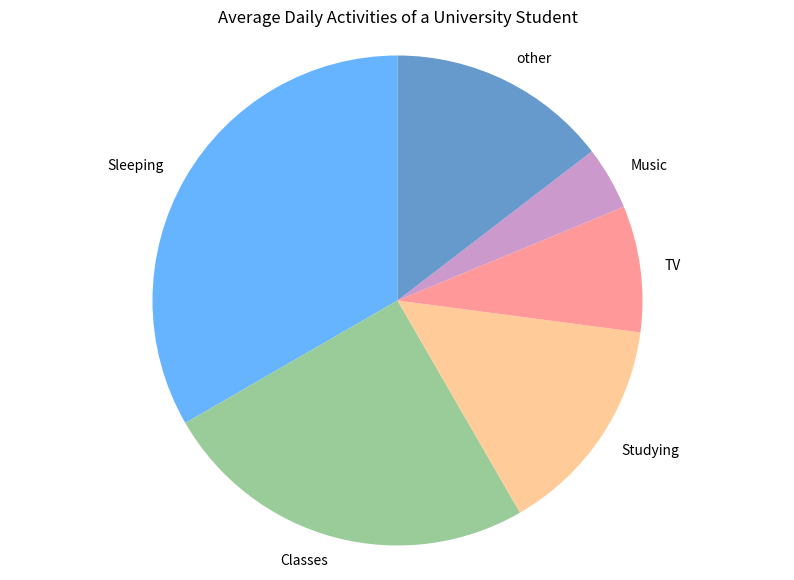

Write the Python code that produced this figure. (Note: this script raises an exception after producing the figure.)
import matplotlib.pyplot as plt  
  
# Activities and corresponding average time spent per day  
activities = {'Sleeping': 8,'Classes': 6,'Studying': 3.5,'TV': 2,'Music': 1,'other':3.5}  
  
#Plot pie charts
labels = activities.keys()  
sizes = activities.values()  
colors = ['#66b3ff','#99cc99','#ffcc99','#ff9999','#cc99cc','#6699cc'] 
plt.figure(figsize=(10, 7))  
plt.pie(sizes, labels=labels, colors=colors, startangle=90)  
plt.axis('equal')  # Make sure the pie chart is round  
plt.title('Average Daily Activities of a University Student')  
plt.show()  
  
# Suppose we want to calculate the average time spent per day on the activity "Sleeping".  
activity_name = input("Enter the name of an activity: ") 
average_hours_per_activity = activities[activity_name]  
print(f"The average number of hours spent on {activity_name} is: {average_hours_per_activity} hours")